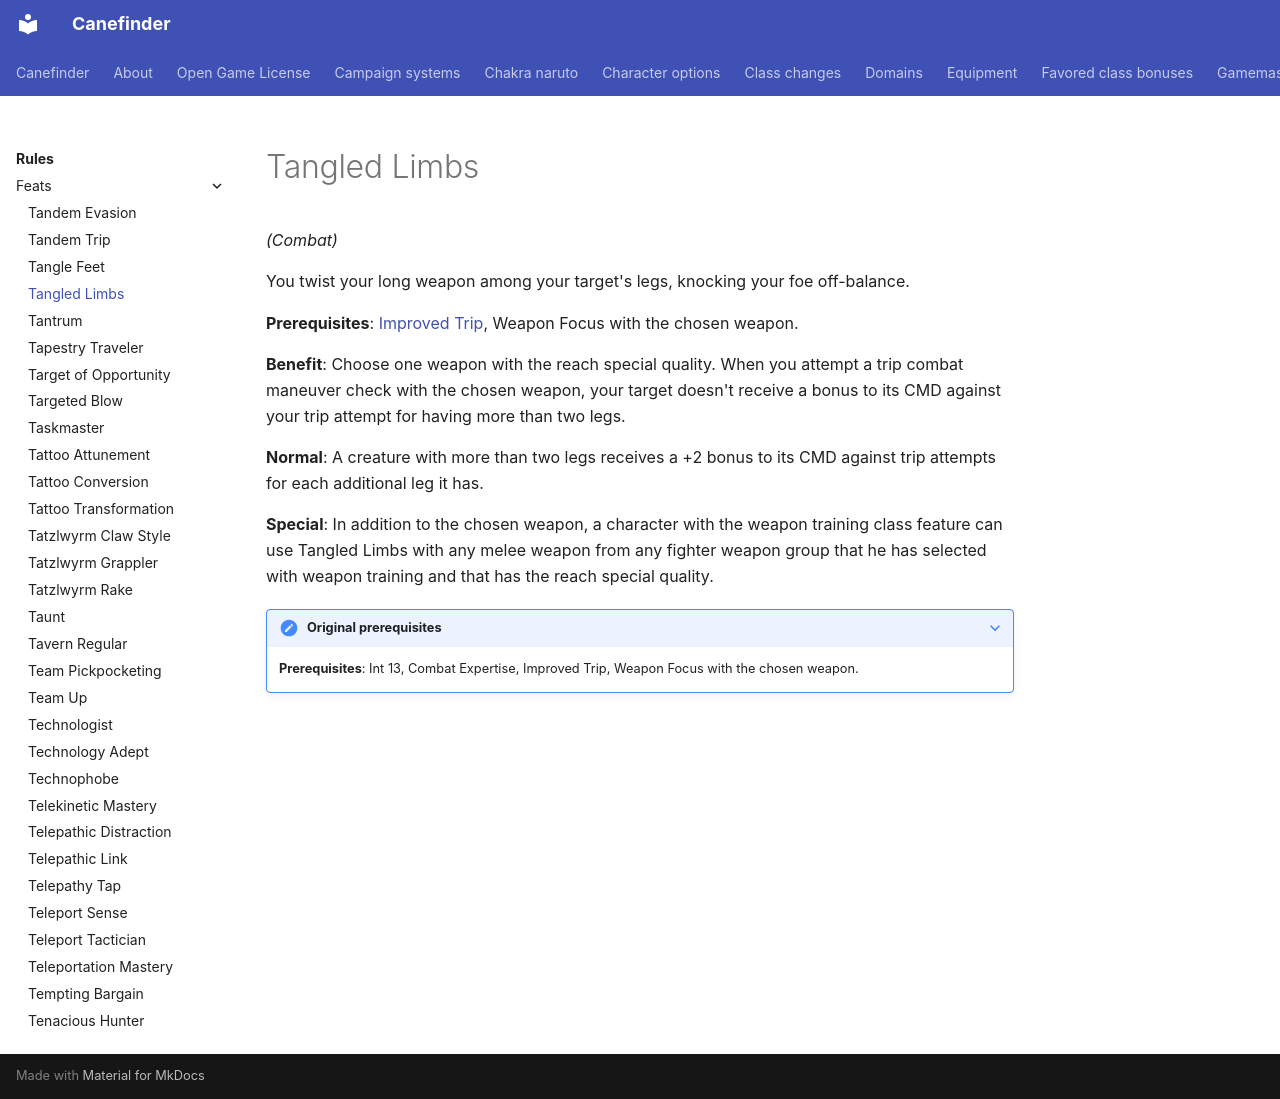

repository: canefinderhouserules/Canefinderhouserules · page: rules/feats/tangled-limbs/index.html · generator: mkdocs

# Tangled Limbs

*(Combat)*

You twist your long weapon among your target's legs, knocking your foe off-balance.

**Prerequisites**: [Improved Trip](improved-trip.md), Weapon Focus with the chosen weapon.

**Benefit**: Choose one weapon with the reach special quality. When you attempt a trip combat maneuver check with the chosen weapon, your target doesn't receive a bonus to its CMD against your trip attempt for having more than two legs.

**Normal**: A creature with more than two legs receives a +2 bonus to its CMD against trip attempts for each additional leg it has.

**Special**: In addition to the chosen weapon, a character with the weapon training class feature can use Tangled Limbs with any melee weapon from any fighter weapon group that he has selected with weapon training and that has the reach special quality.

??? note "Original prerequisites"

    **Prerequisites**: Int 13, Combat Expertise, Improved Trip, Weapon Focus with the chosen weapon.
